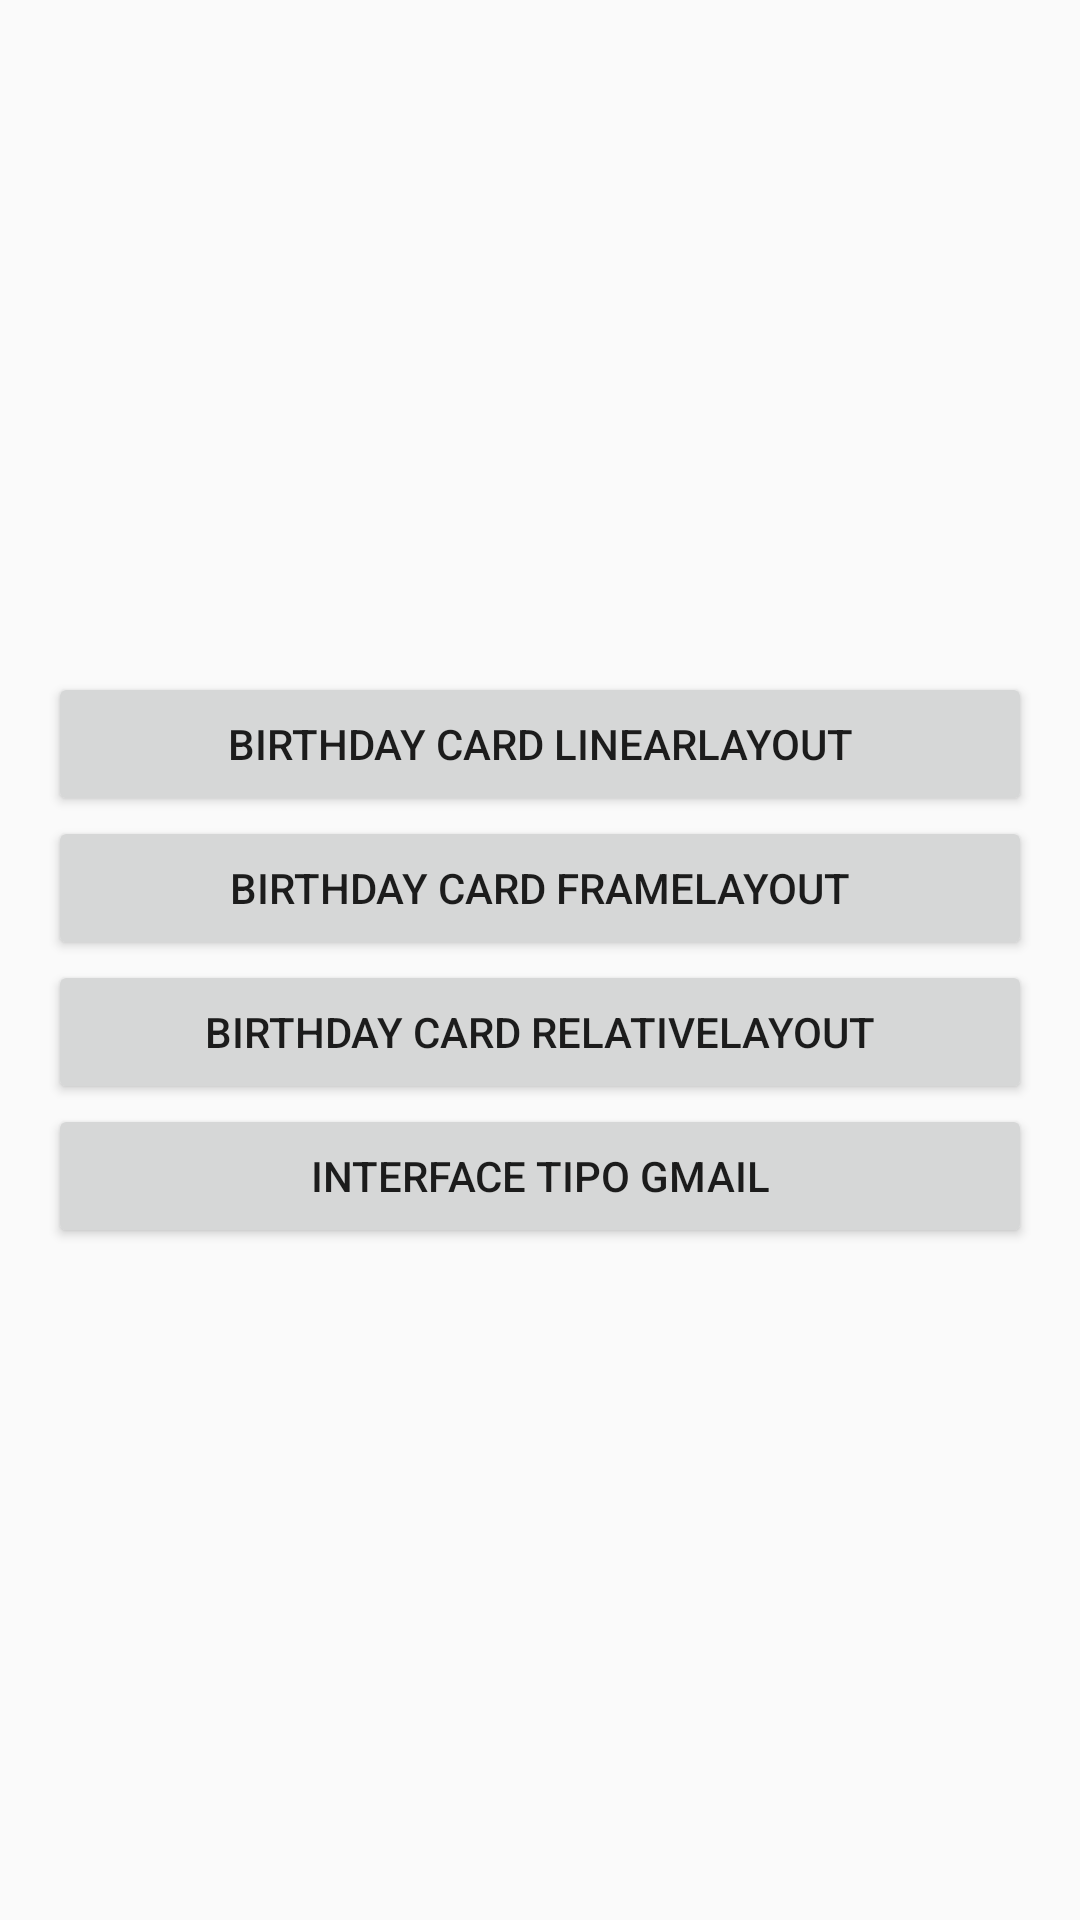

Write the Android layout XML for this screen, with the resource values it uses.
<!-- AndroidManifest.xml: application theme AppTheme -->
<!-- res/layout/activity_main.xml -->
<?xml version="1.0" encoding="utf-8"?>
<LinearLayout xmlns:android="http://schemas.android.com/apk/res/android"
    xmlns:app="http://schemas.android.com/apk/res-auto"
    xmlns:tools="http://schemas.android.com/tools"
    android:orientation="vertical"
    android:layout_width="match_parent"
    android:layout_height="match_parent"
    android:gravity="center"
    android:padding="16dp"
    tools:context=".MainActivity">

    <Button
        android:layout_width="match_parent"
        android:layout_height="wrap_content"
        android:onClick="birthDayCardLL"
        android:text="Birthday Card LinearLayout" />
    <Button
        android:layout_width="match_parent"
        android:layout_height="wrap_content"
        android:onClick="birthDayCardFrameLayout"
        android:text="Birthday Card FrameLayout" />

    <Button
        android:layout_width="match_parent"
        android:layout_height="wrap_content"
        android:onClick="birthDayCardRL"
        android:text="Birthday Card RelativeLayout" />

    <Button
        android:layout_width="match_parent"
        android:layout_height="wrap_content"
        android:onClick="emailComposer"
        android:text="Interface tipo Gmail" />

</LinearLayout>
<!-- resources referenced by this layout -->
<resources>
  <style name="AppTheme" parent="Theme.AppCompat.Light.DarkActionBar">
          
          <item name="colorPrimary">@color/colorPrimary</item>
          <item name="colorPrimaryDark">@color/colorPrimaryDark</item>
          <item name="colorAccent">@color/colorAccent</item>
      </style>
  <!-- not gathered from this repository: default colours our renderer supplied (Android Studio template values) -->
  <color name="colorPrimary">#FF6200EE</color>
  <color name="colorPrimaryDark">#FF3700B3</color>
  <color name="colorAccent">#FF03DAC5</color>
</resources>
